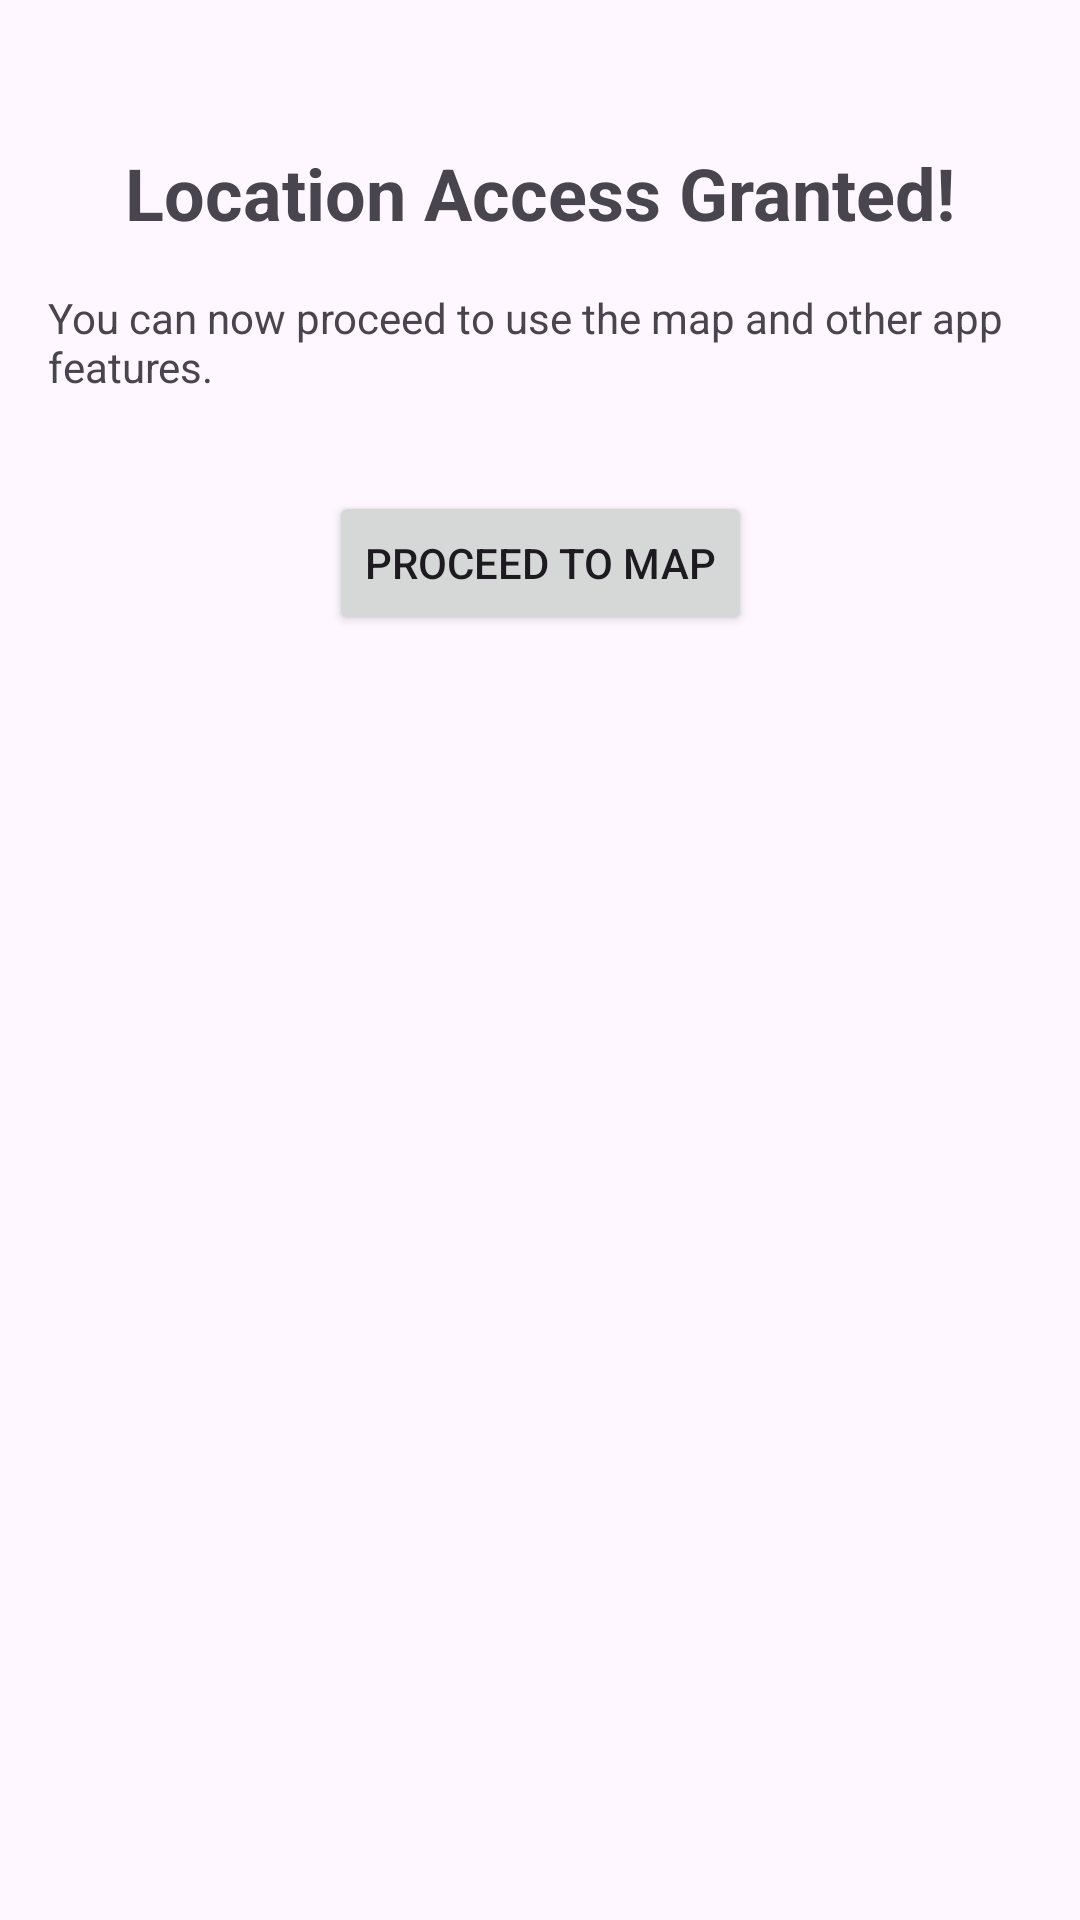

Write the Android layout XML for this screen, with the resource values it uses.
<!-- AndroidManifest.xml: application theme Theme.ConteuriFYDIMyTaximeter -->
<!-- res/layout/fragment_location_permission.xml -->
<?xml version="1.0" encoding="utf-8"?>
<FrameLayout xmlns:android="http://schemas.android.com/apk/res/android"
    xmlns:tools="http://schemas.android.com/tools"
    android:layout_width="match_parent"
    android:layout_height="match_parent"
    tools:context=".ui.LocationPermissionFragment">

    <androidx.constraintlayout.widget.ConstraintLayout xmlns:android="http://schemas.android.com/apk/res/android"
        xmlns:app="http://schemas.android.com/apk/res-auto"
        android:layout_width="match_parent"
        android:layout_height="match_parent"
        android:padding="16dp">

        <TextView
            android:id="@+id/locationPermissionTitle"
            android:layout_width="wrap_content"
            android:layout_height="wrap_content"
            android:text="Location Access Granted!"
            android:textSize="24sp"
            android:textStyle="bold"
            android:layout_marginTop="32dp"
            app:layout_constraintTop_toTopOf="parent"
            app:layout_constraintStart_toStartOf="parent"
            app:layout_constraintEnd_toEndOf="parent" />

        <TextView
            android:id="@+id/locationPermissionMessage"
            android:layout_width="wrap_content"
            android:layout_height="wrap_content"
            android:text="You can now proceed to use the map and other app features."
            android:layout_marginTop="16dp"
            app:layout_constraintTop_toBottomOf="@id/locationPermissionTitle"
            app:layout_constraintStart_toStartOf="parent"
            app:layout_constraintEnd_toEndOf="parent" />

        <Button
            android:id="@+id/proceedToMapButton"
            android:layout_width="wrap_content"
            android:layout_height="wrap_content"
            android:text="Proceed to Map"
            android:layout_marginTop="32dp"
            app:layout_constraintTop_toBottomOf="@id/locationPermissionMessage"
            app:layout_constraintStart_toStartOf="parent"
            app:layout_constraintEnd_toEndOf="parent" />

    </androidx.constraintlayout.widget.ConstraintLayout>


</FrameLayout>
<!-- resources referenced by this layout -->
<resources>
  <style name="Theme.ConteuriFYDIMyTaximeter" parent="Base.Theme.ConteuriFYDIMyTaximeter" />
  <style name="Base.Theme.ConteuriFYDIMyTaximeter" parent="Theme.Material3.DayNight.NoActionBar">
          
          
      </style>
</resources>
